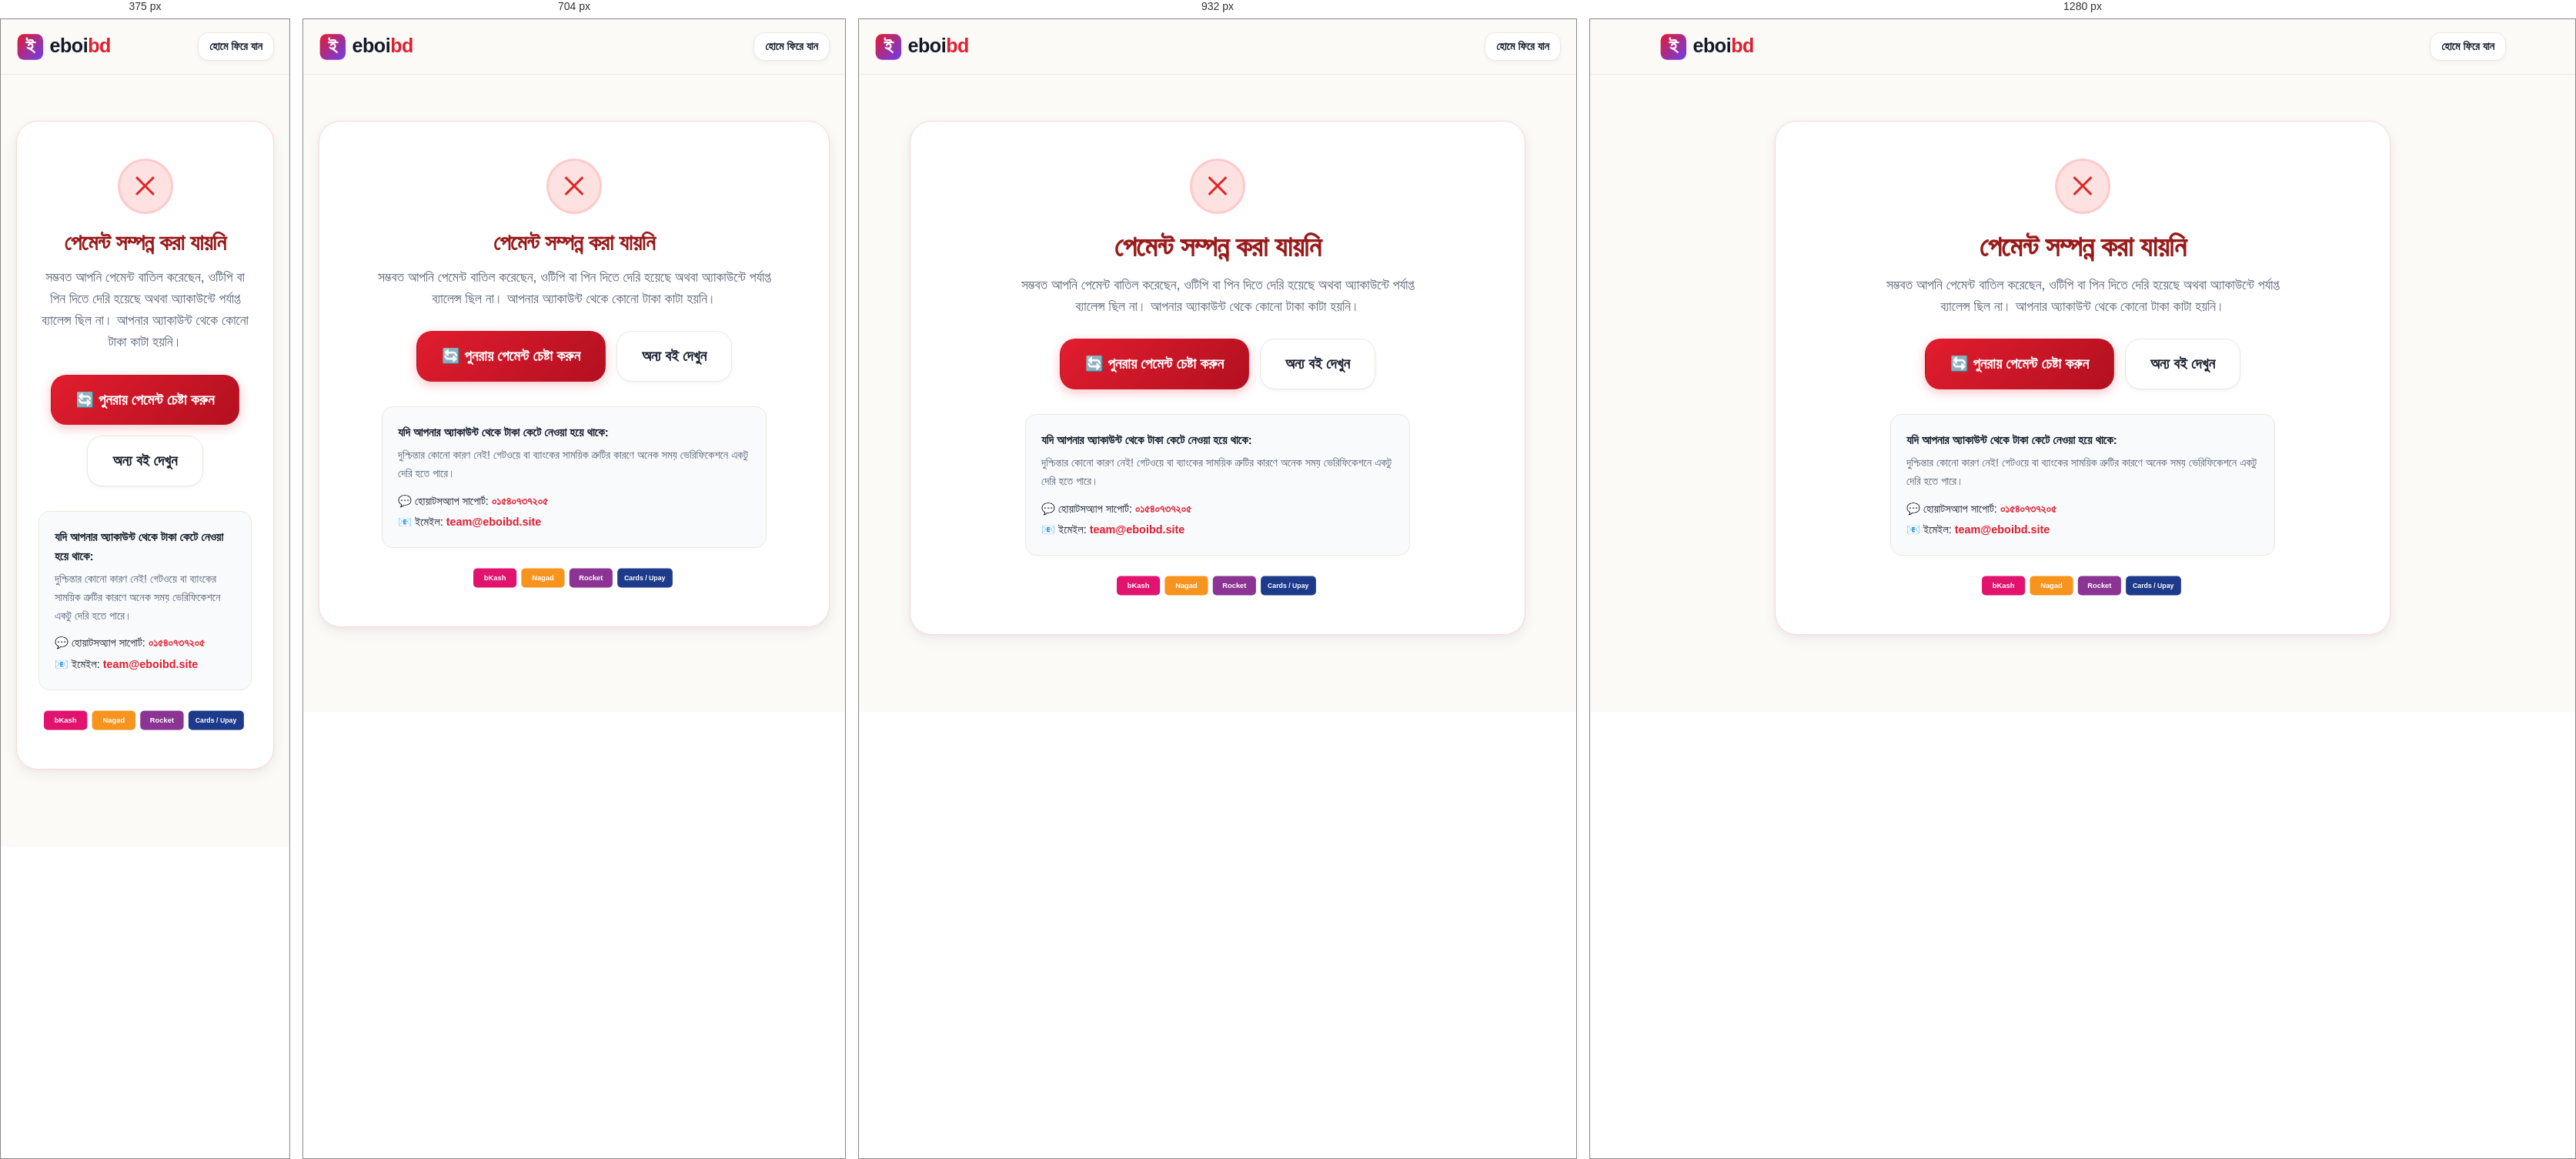
Rendered at 375 px, 704 px, 932 px and 1280 px, left to right.

<!-- file: failed.html -->
<!DOCTYPE html>
<html lang="bn">
<head>
  <meta charset="UTF-8">
  <meta name="viewport" content="width=device-width, initial-scale=1.0">
  <title>পেমেন্ট সম্পন্ন হয়নি | eboibd.site</title>
  <meta name="robots" content="noindex, nofollow">
  
  <link rel="icon" type="image/svg+xml" href="/assets/images/favicon.svg">
  <link rel="preconnect" href="https://fonts.googleapis.com">
  <link rel="preconnect" href="https://fonts.gstatic.com" crossorigin>

  <link rel="stylesheet" href="/assets/css/style.css">
  <link rel="stylesheet" href="/assets/css/animations.css">
  <link rel="stylesheet" href="/assets/css/components.css">
</head>
<body id="payment-failed-app">

  <header class="site-header">
    <div class="container header-inner">
      <a href="/" class="brand-logo">
        <img src="/assets/images/logo.svg" alt="eboibd logo" class="brand-logo-img">
      </a>
      <a href="/" class="btn btn-secondary" style="padding: 6px 14px; font-size: 0.9rem;">হোমে ফিরে যান</a>
    </div>
  </header>

  <main style="padding: 60px 0 100px 0;">
    <div class="container container-narrow">

      <div style="background: #ffffff; border: 1px solid #fed7d7; border-radius: var(--radius-xl); padding: 48px 28px; text-align: center; box-shadow: var(--shadow-md);">
        
        <div style="width: 72px; height: 72px; border-radius: 50%; background: #fee2e2; color: #dc2626; font-size: 36px; display: flex; align-items: center; justify-content: center; margin: 0 auto 20px auto; border: 3px solid #fecaca;">
          ✕
        </div>

        <h1 style="font-size: clamp(1.8rem, 4vw, 2.3rem); color: #991b1b; margin-bottom: 12px;">পেমেন্ট সম্পন্ন করা যায়নি</h1>
        
        <p style="font-size: 1.1rem; color: var(--text-muted); max-width: 540px; margin: 0 auto 28px auto; line-height: 1.6;">
          সম্ভবত আপনি পেমেন্ট বাতিল করেছেন, ওটিপি বা পিন দিতে দেরি হয়েছে অথবা অ্যাকাউন্টে পর্যাপ্ত ব্যালেন্স ছিল না। আপনার অ্যাকাউন্ট থেকে কোনো টাকা কাটা হয়নি।
        </p>

        <div style="display: flex; gap: 14px; justify-content: center; flex-wrap: wrap; margin-bottom: 32px;">
          <a id="retry-checkout-btn" href="/checkout" class="btn btn-primary btn-lg">
            🔄 পুনরায় পেমেন্ট চেষ্টা করুন
          </a>
          <a href="/" class="btn btn-secondary btn-lg">
            অন্য বই দেখুন
          </a>
        </div>

        <div style="background: #f8fafc; border: 1px solid var(--border-light); border-radius: var(--radius-md); padding: 20px; max-width: 500px; margin: 0 auto 24px auto; text-align: left; font-size: 0.95rem;">
          <div style="font-weight: 700; margin-bottom: 6px;">যদি আপনার অ্যাকাউন্ট থেকে টাকা কেটে নেওয়া হয়ে থাকে:</div>
          <p style="color: var(--text-muted); font-size: 0.9rem; margin-bottom: 12px;">
            দুশ্চিন্তার কোনো কারণ নেই! গেটওয়ে বা ব্যাংকের সাময়িক ত্রুটির কারণে অনেক সময় ভেরিফিকেশনে একটু দেরি হতে পারে।
          </p>
          <div style="font-size: 0.9rem;">
            <div>💬 হোয়াটসঅ্যাপ সাপোর্ট: <a href="https://wa.me/8801540737205" style="color:var(--brand-red); font-weight:700;">০১৫৪০৭৩৭২০৫</a></div>
            <div style="margin-top: 4px;">📧 ইমেইল: <a href="mailto:team@eboibd.site" style="color:var(--brand-red); font-weight:700;">team@eboibd.site</a></div>
          </div>
        </div>

        <div style="display: flex; justify-content: center; align-items: center; gap: 12px;">
          <img src="/assets/images/payment-methods.svg" alt="Payment Methods" style="height: 30px; width: auto;">
        </div>

      </div>

    </div>
  </main>

  <script src="/assets/js/config.js"></script>
  <script src="/assets/js/main.js"></script>
  <script src="/assets/js/payment.js"></script>
</body>
</html>


/* @media block from style.css */
@media (min-width: 820px) {
  .nav-links {
    display: flex;
  }
}

/* @media block from style.css */
@media (min-width: 820px) {
  .mobile-nav-toggle {
    display: none;
  }
}

/* @media block from style.css */
@media (min-width: 768px) {
  .footer-top {
    grid-template-columns: 1.5fr 1fr 1fr 1fr;
  }
}

/* @media block from style.css */
@media (min-width: 768px) {
  .footer-bottom {
    flex-direction: row;
    text-align: left;
  }
}

/* @media block from components.css */
@media (min-width: 640px) {
  .book-grid {
    grid-template-columns: repeat(2, 1fr);
  }
}

/* @media block from components.css */
@media (min-width: 1024px) {
  .book-grid {
    grid-template-columns: repeat(4, 1fr);
  }
}

/* @media block from components.css */
@media (min-width: 640px) {
  .pinned-grid {
    grid-template-columns: repeat(2, 1fr);
  }
}

/* @media block from components.css */
@media (min-width: 1024px) {
  .pinned-grid {
    grid-template-columns: repeat(4, 1fr);
  }
}

/* @media block from components.css */
@media (min-width: 768px) {
  .steps-grid {
    grid-template-columns: repeat(3, 1fr);
  }
}

/* @media block from components.css */
@media (min-width: 768px) {
  .problem-solution-grid {
    grid-template-columns: repeat(2, 1fr);
  }
}

/* @media block from components.css */
@media (min-width: 640px) {
  .toc-grid {
    grid-template-columns: repeat(2, 1fr);
  }
}

/* @media block from components.css */
@media (min-width: 640px) {
  .gallery-card {
    flex: 0 0 280px;
  }
}

/* @media block from components.css */
@media (min-width: 640px) {
  .audience-grid {
    grid-template-columns: repeat(2, 1fr);
  }
}

/* @media block from components.css */
@media (min-width: 840px) {
  .offer-inner {
    grid-template-columns: 1fr 1.3fr;
  }
}

/* @media block from components.css */
@media (min-width: 640px) {
  .reviews-grid {
    grid-template-columns: repeat(2, 1fr);
  }
}

/* @media block from components.css */
@media (min-width: 1024px) {
  .reviews-grid {
    grid-template-columns: repeat(3, 1fr);
  }
}

/* @media block from components.css */
@media (min-width: 820px) {
  .mobile-buy-bar {
    display: none;
  }
}